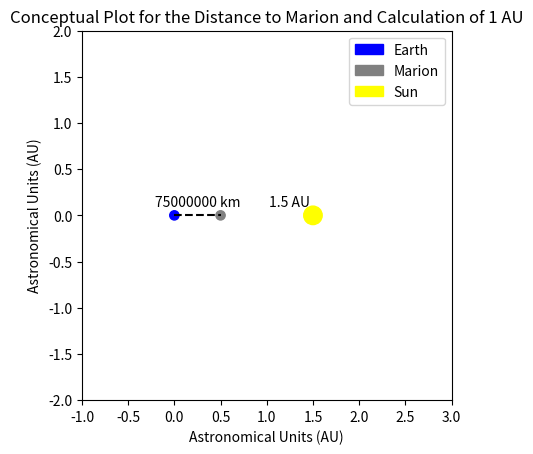

This chart was generated by the following Python code:
import matplotlib.pyplot as plt
import numpy as np

# Placeholder values for the Earth-Marion distance and Marion-Sun distance in AU.
# You should replace these with your actual calculated distances.
distance_to_marion_km = 75000000  # Replace with your actual value
distance_to_marion_au = 0.5       # Replace with your actual value
marion_sun_distance_au = 1.5      # Replace with your actual value
au_in_km = distance_to_marion_km / distance_to_marion_au

# Create figure and axis
fig, ax = plt.subplots()

# Plot the Earth
earth = plt.Circle((0, 0), 0.05, color='blue', label='Earth')
ax.add_patch(earth)

# Plot Marion's position
marion = plt.Circle((distance_to_marion_au, 0), 0.05, color='grey', label='Marion')
ax.add_patch(marion)

# Plot the Sun's position
sun = plt.Circle((marion_sun_distance_au, 0), 0.1, color='yellow', label='Sun')
ax.add_patch(sun)

# Draw a line representing the distance to Marion
plt.plot([0, distance_to_marion_au], [0, 0], color='black', linestyle='--')

# Annotate distances
plt.text(distance_to_marion_au/2, 0.1, f"{distance_to_marion_km} km", ha='center')
plt.text(distance_to_marion_au + marion_sun_distance_au/2, 0.1, f"{marion_sun_distance_au} AU", ha='center')

# Set the limits, labels, and title
ax.set_xlim(-1, 3)
ax.set_ylim(-2, 2)
ax.set_aspect('equal')
plt.xlabel('Astronomical Units (AU)')
plt.ylabel('Astronomical Units (AU)')
plt.title('Conceptual Plot for the Distance to Marion and Calculation of 1 AU')

# Add a legend
plt.legend()

# Show the plot
plt.show()
